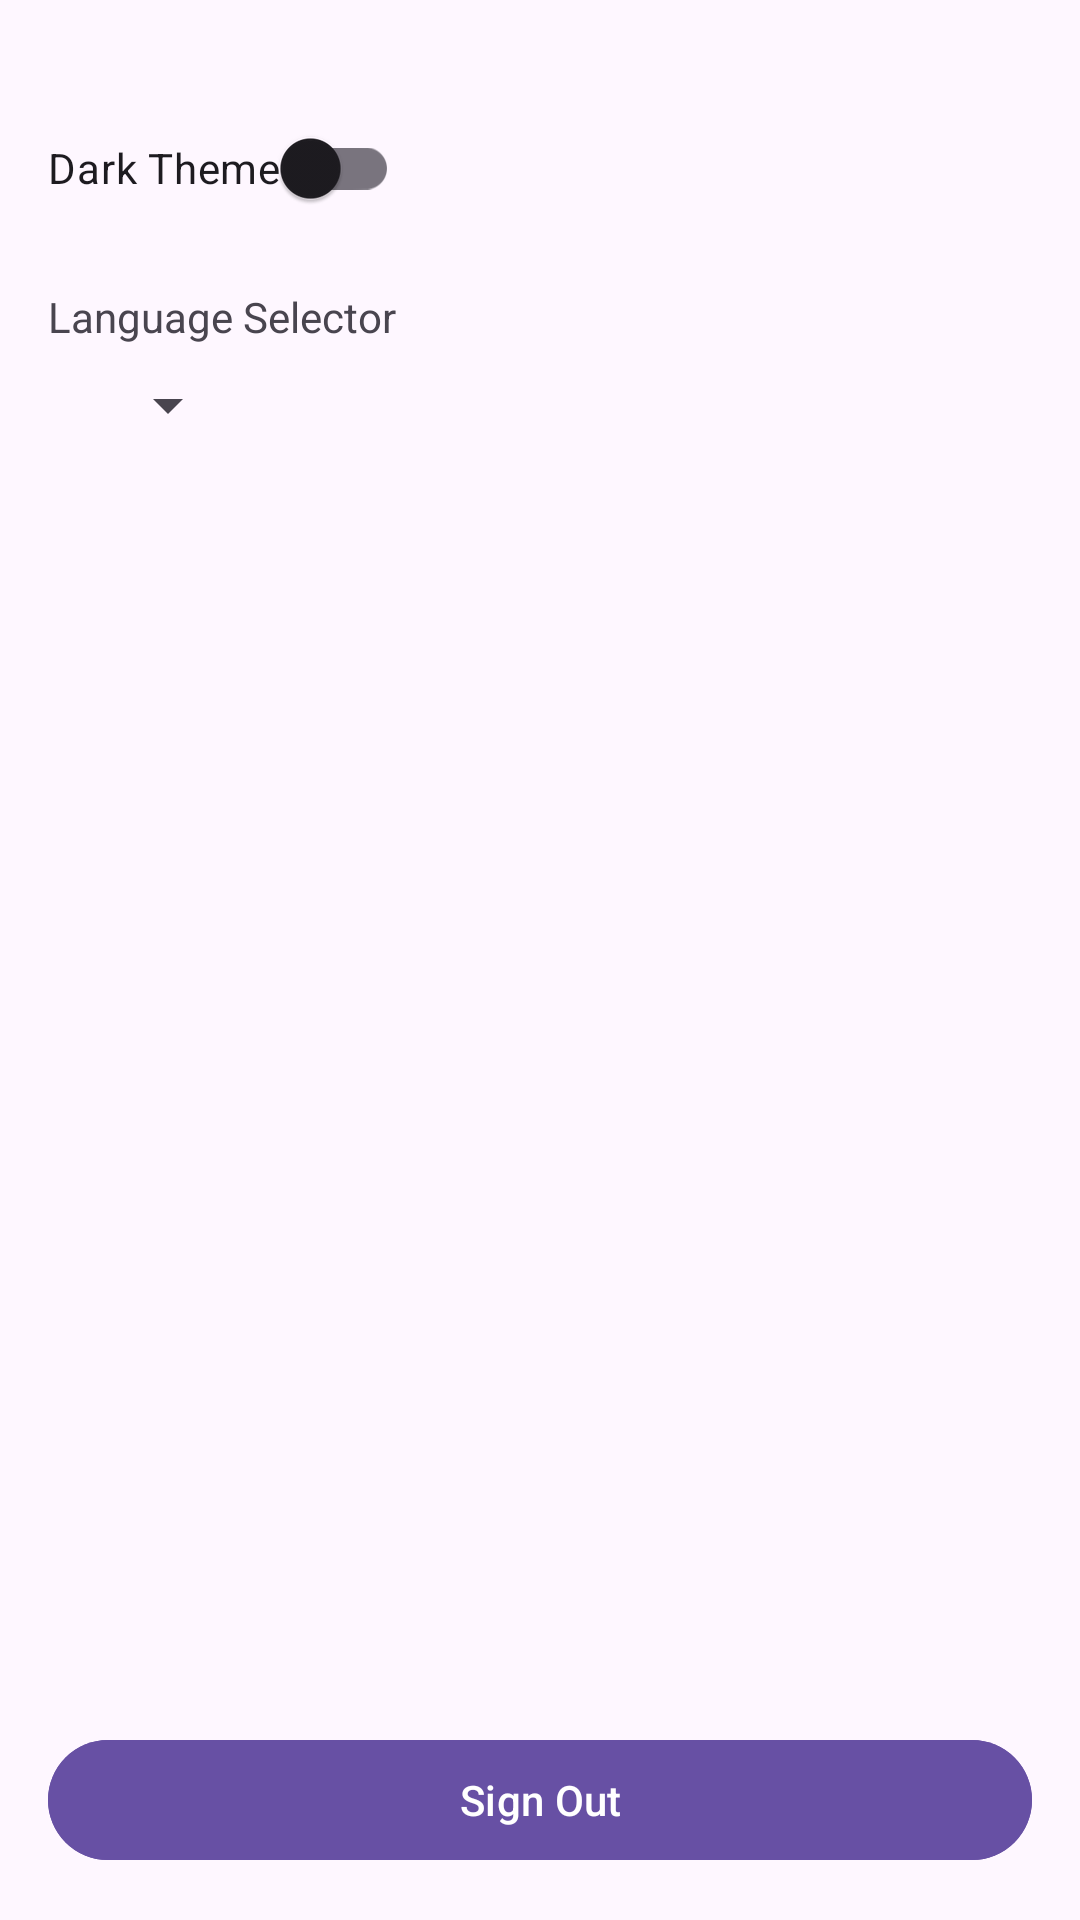

Here is an Android app screen rendered from its layout file. Give the layout XML and the strings, colors and styles it references.
<!-- AndroidManifest.xml: application theme Theme.ComfyLearn -->
<!-- res/layout/fragment_settings.xml -->
<?xml version="1.0" encoding="utf-8"?>
<androidx.constraintlayout.widget.ConstraintLayout xmlns:android="http://schemas.android.com/apk/res/android"
    xmlns:app="http://schemas.android.com/apk/res-auto"
    xmlns:tools="http://schemas.android.com/tools"
    android:layout_width="match_parent"
    android:layout_height="match_parent"
    tools:context=".ui.settings.SettingsFragment">

    
    <com.google.android.material.switchmaterial.SwitchMaterial
        android:id="@+id/switch_theme"
        android:layout_width="wrap_content"
        android:layout_height="wrap_content"
        android:layout_marginStart="16dp"
        android:layout_marginTop="32dp"
        android:text="Dark Theme"
        app:layout_constraintStart_toStartOf="parent"
        app:layout_constraintTop_toTopOf="parent" />

    
    <TextView
        android:id="@+id/language_label"
        android:layout_width="wrap_content"
        android:layout_height="wrap_content"
        android:layout_marginTop="16dp"
        android:text="Language Selector"
        app:layout_constraintStart_toStartOf="@id/switch_theme"
        app:layout_constraintTop_toBottomOf="@id/switch_theme" />

    <Spinner
        android:id="@+id/spinner_language"
        android:layout_width="wrap_content"
        android:layout_height="wrap_content"
        android:layout_marginStart="16dp"
        android:layout_marginTop="8dp"
        app:layout_constraintStart_toStartOf="@id/language_label"
        app:layout_constraintTop_toBottomOf="@id/language_label" />

    <Button
        android:id="@+id/btn_sign_out"
        android:layout_width="match_parent"
        android:layout_height="wrap_content"
        android:layout_margin="16dp"
        android:backgroundTint="?attr/colorPrimary"
        android:text="@string/sign_out"
        android:textColor="@android:color/white"
        app:layout_constraintBottom_toBottomOf="parent"
        app:layout_constraintStart_toStartOf="parent" />

</androidx.constraintlayout.widget.ConstraintLayout>
<!-- resources referenced by this layout -->
<resources>
  <string name="sign_out">Sign Out</string>
  <style name="Theme.ComfyLearn" parent="Base.Theme.ComfyLearn">
          <item name="android:windowLightStatusBar">true</item>
          <item name="android:windowLightNavigationBar">true</item>
      </style>
  <style name="Base.Theme.ComfyLearn" parent="Theme.Material3.DayNight.NoActionBar">
          
          
      </style>
</resources>
